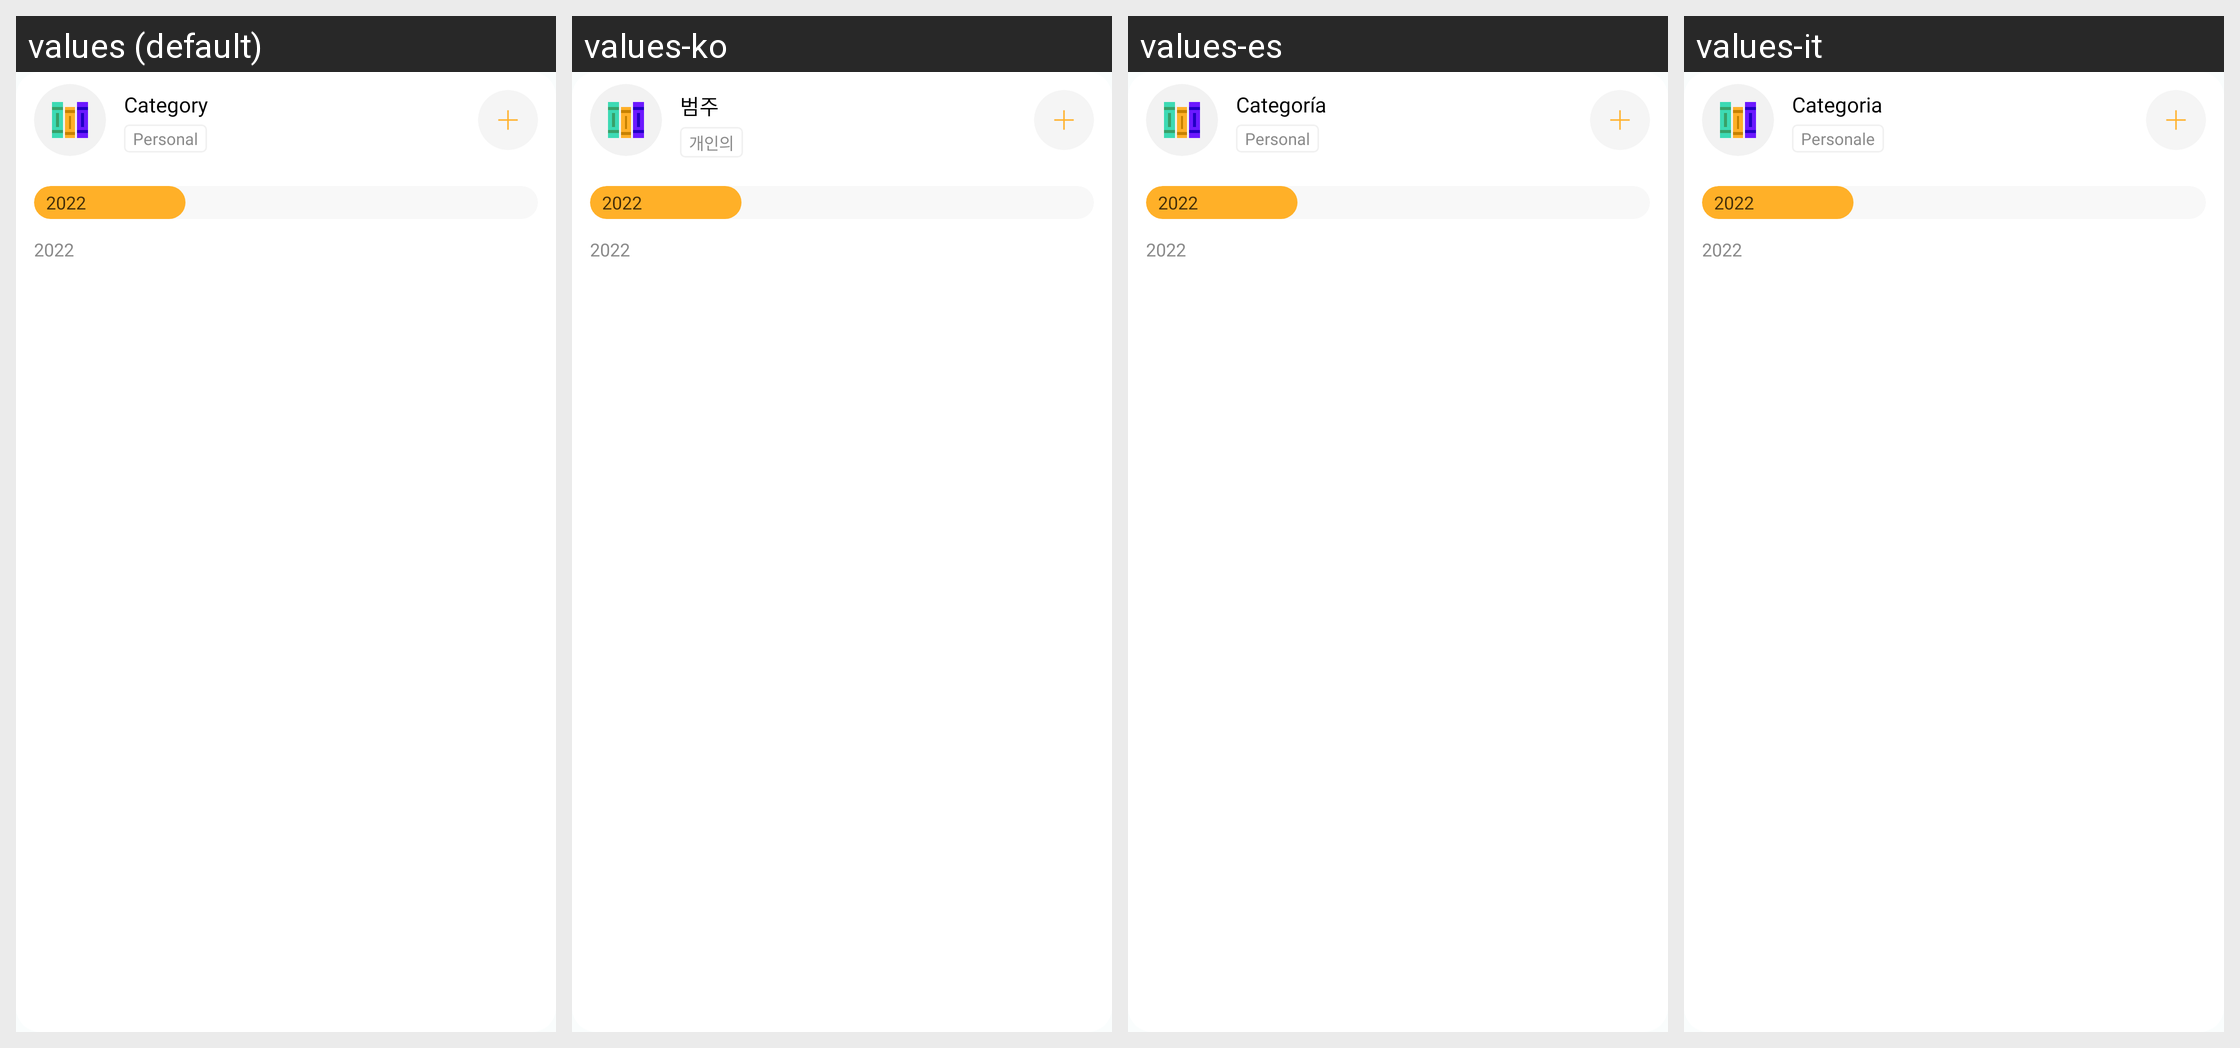

For this localized Android screen grid, give each drawn string resource with its value in every locale shown.
Android screen res/layout/budget_horizontal_cell.xml rendered under 4 locales, left to right: values (default), values-ko, values-es, values-it. Device: Nexus 5 (rendered at 1080×1920; each locale shown at half size, 540×960, under a caption strip naming it); theme Theme.MoneyTracker.
Other locales in the repository, not shown: values-de, values-fr, values-id, values-in, values-ja, values-km, values-nl, values-no, values-pt-rBR, values-sv, values-th, values-tr, values-vi, values-zh-rCN, values-zh-rTW.
Strings drawn on this screen, with the default value and each locale's value (text and hints the layout hard-codes, and strings that could not be matched under every locale, appear in the picture but are not listed):

category
  values: Category
  values-ko: 범주
  values-es: Categoría
  values-it: Categoria

personal
  values: Personal
  values-ko: 개인의
  values-es: Personal
  values-it: Personale

two_thousand_twenty_two
  values: 2022
  values-ko: 2022  [not translated; the default value is used]
  values-es: 2022  [not translated; the default value is used]
  values-it: 2022  [not translated; the default value is used]
